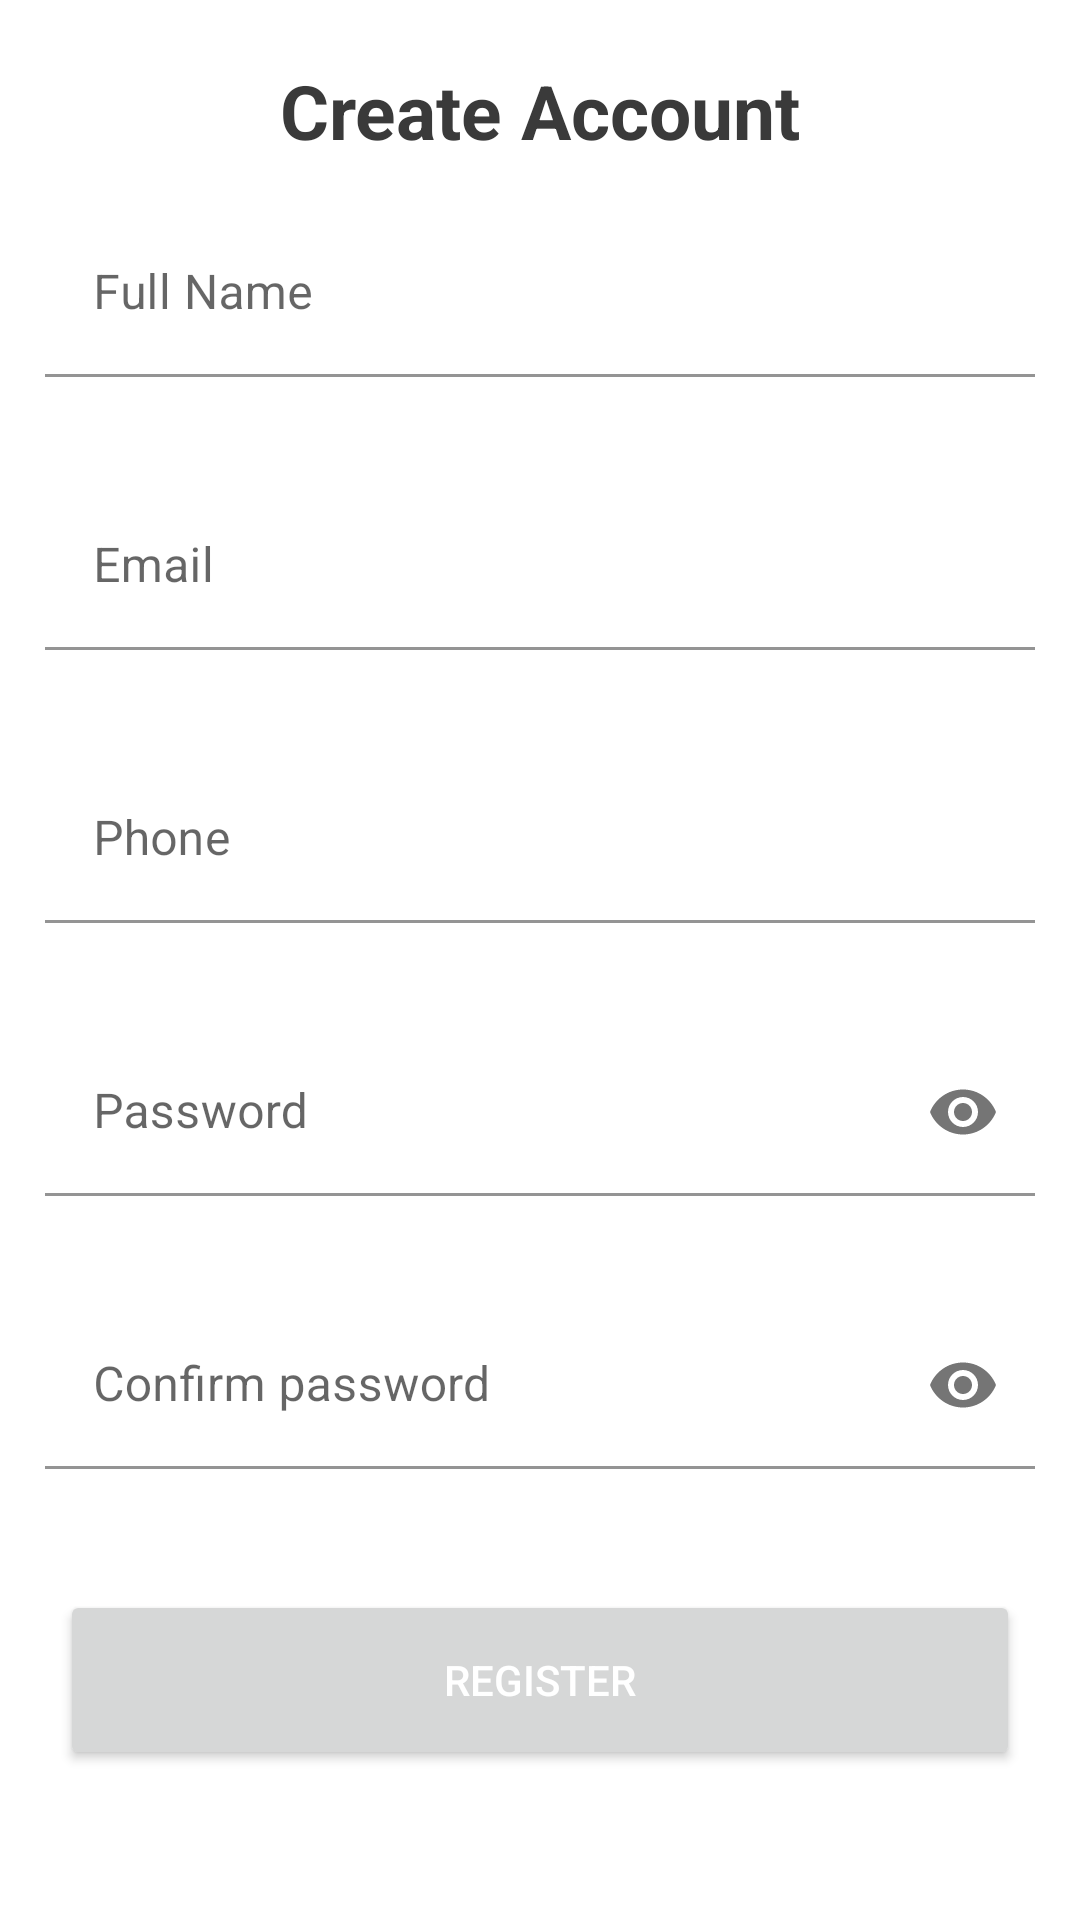

This screen was rendered from an Android layout file. Write that file and the resources it references.
<!-- AndroidManifest.xml: application theme Theme.DisasterManagement -->
<!-- res/layout/activity_register.xml -->
<?xml version="1.0" encoding="utf-8"?>
<RelativeLayout xmlns:android="http://schemas.android.com/apk/res/android"
    xmlns:app="http://schemas.android.com/apk/res-auto"
    xmlns:tools="http://schemas.android.com/tools"
    android:layout_width="match_parent"
    android:layout_height="match_parent"
    tools:context=".RegisterActivity">

    <TextView
        android:layout_width="match_parent"
        android:layout_height="wrap_content"
        android:text="Create Account"
        android:textColor="#3A3A3A"
        android:textStyle="bold"
        android:gravity="center_horizontal"
        android:layout_marginTop="20dp"
        android:textSize="25sp"
        />

    <com.google.android.material.textfield.TextInputLayout
        android:layout_width="match_parent"
        android:layout_height="wrap_content"
        android:id="@+id/full_name_layout"
        app:errorEnabled="true"
        android:layout_marginLeft="15dp"
        android:layout_marginRight="15dp"
        android:layout_marginTop="70dp"
        >
        <com.google.android.material.textfield.TextInputEditText
            android:layout_width="match_parent"
            android:layout_height="wrap_content"
            android:hint="Full Name"
            android:id="@+id/full_name"
            android:backgroundTint="#FFF"
            android:inputType="text"
            />
    </com.google.android.material.textfield.TextInputLayout>



    <com.google.android.material.textfield.TextInputLayout
        android:layout_width="match_parent"
        android:layout_height="wrap_content"
        android:id="@+id/email_layout"
        app:errorEnabled="true"
        android:layout_marginLeft="15dp"
        android:layout_marginRight="15dp"
        android:layout_marginTop="15dp"
        android:layout_below="@id/full_name_layout"
        >
        <com.google.android.material.textfield.TextInputEditText
            android:layout_width="match_parent"
            android:layout_height="wrap_content"
            android:hint="Email"
            android:id="@+id/email"
            android:inputType="textEmailAddress"
            android:backgroundTint="#FFF"
            tools:ignore="MissingClass" />
    </com.google.android.material.textfield.TextInputLayout>

    <com.google.android.material.textfield.TextInputLayout
        android:layout_width="match_parent"
        android:layout_height="wrap_content"
        android:id="@+id/phone_number_layout"
        app:errorEnabled="true"
        android:layout_marginLeft="15dp"
        android:layout_marginRight="15dp"
        android:layout_marginTop="15dp"
        android:layout_below="@id/email_layout"
        >
        <com.google.android.material.textfield.TextInputEditText
            android:layout_width="match_parent"
            android:layout_height="wrap_content"
            android:hint="Phone"
            android:id="@+id/phone_number"
            android:backgroundTint="#FFF"
            android:inputType="phone"
            />
    </com.google.android.material.textfield.TextInputLayout>

    <com.google.android.material.textfield.TextInputLayout
        android:layout_width="match_parent"
        android:layout_height="wrap_content"
        android:id="@+id/password_layout"
        app:errorEnabled="true"
        android:layout_marginLeft="15dp"
        android:layout_marginRight="15dp"
        android:layout_marginTop="15dp"
        android:layout_below="@id/phone_number_layout"
        app:passwordToggleEnabled="true"
        >
        <com.google.android.material.textfield.TextInputEditText
            android:layout_width="match_parent"
            android:layout_height="wrap_content"
            android:hint="Password"
            android:id="@+id/password"
            android:backgroundTint="#FFF"
            android:inputType="textPassword"
            />
    </com.google.android.material.textfield.TextInputLayout>

    <com.google.android.material.textfield.TextInputLayout
        android:layout_width="match_parent"
        android:layout_height="wrap_content"
        android:id="@+id/confirm_password_layout"
        android:layout_marginLeft="15dp"
        android:layout_marginRight="15dp"
        android:layout_marginTop="15dp"
        android:layout_below="@id/password_layout"
        app:errorEnabled="true"
        app:passwordToggleEnabled="true"
        >
        <com.google.android.material.textfield.TextInputEditText
            android:layout_width="match_parent"
            android:layout_height="wrap_content"
            android:hint="Confirm password"
            android:id="@+id/confirm_password"
            android:backgroundTint="#FFF"
            android:inputType="textPassword"
            />
    </com.google.android.material.textfield.TextInputLayout>

    <Button
        android:layout_width="match_parent"
        android:layout_height="60dp"
        android:layout_below="@+id/confirm_password_layout"
        android:layout_marginLeft="20dp"
        android:layout_marginRight="20dp"
        android:textColor="#ffff"
        android:text="Register"
        android:layout_marginTop="20dp"
        android:padding="10dp"
        android:id="@+id/registerButton"
        />


</RelativeLayout>
<!-- resources referenced by this layout -->
<resources>
  <style name="Theme.DisasterManagement" parent="Theme.MaterialComponents.Light.NoActionBar">
          
          <item name="colorPrimary">#2B4BEB</item>
          <item name="colorPrimaryVariant">#2B4BEB</item>
          <item name="colorOnPrimary">#0E0E0E</item>
          <item name="colorAccent">#2B4BEB</item>
          
          <item name="colorSecondary">#838282</item>
          <item name="colorSecondaryVariant">#838282</item>
          <item name="colorOnSecondary">#0C0C0C</item>
          
          <item name="android:statusBarColor" tools:targetApi="l">?attr/colorPrimaryVariant</item>
          
      </style>
</resources>
